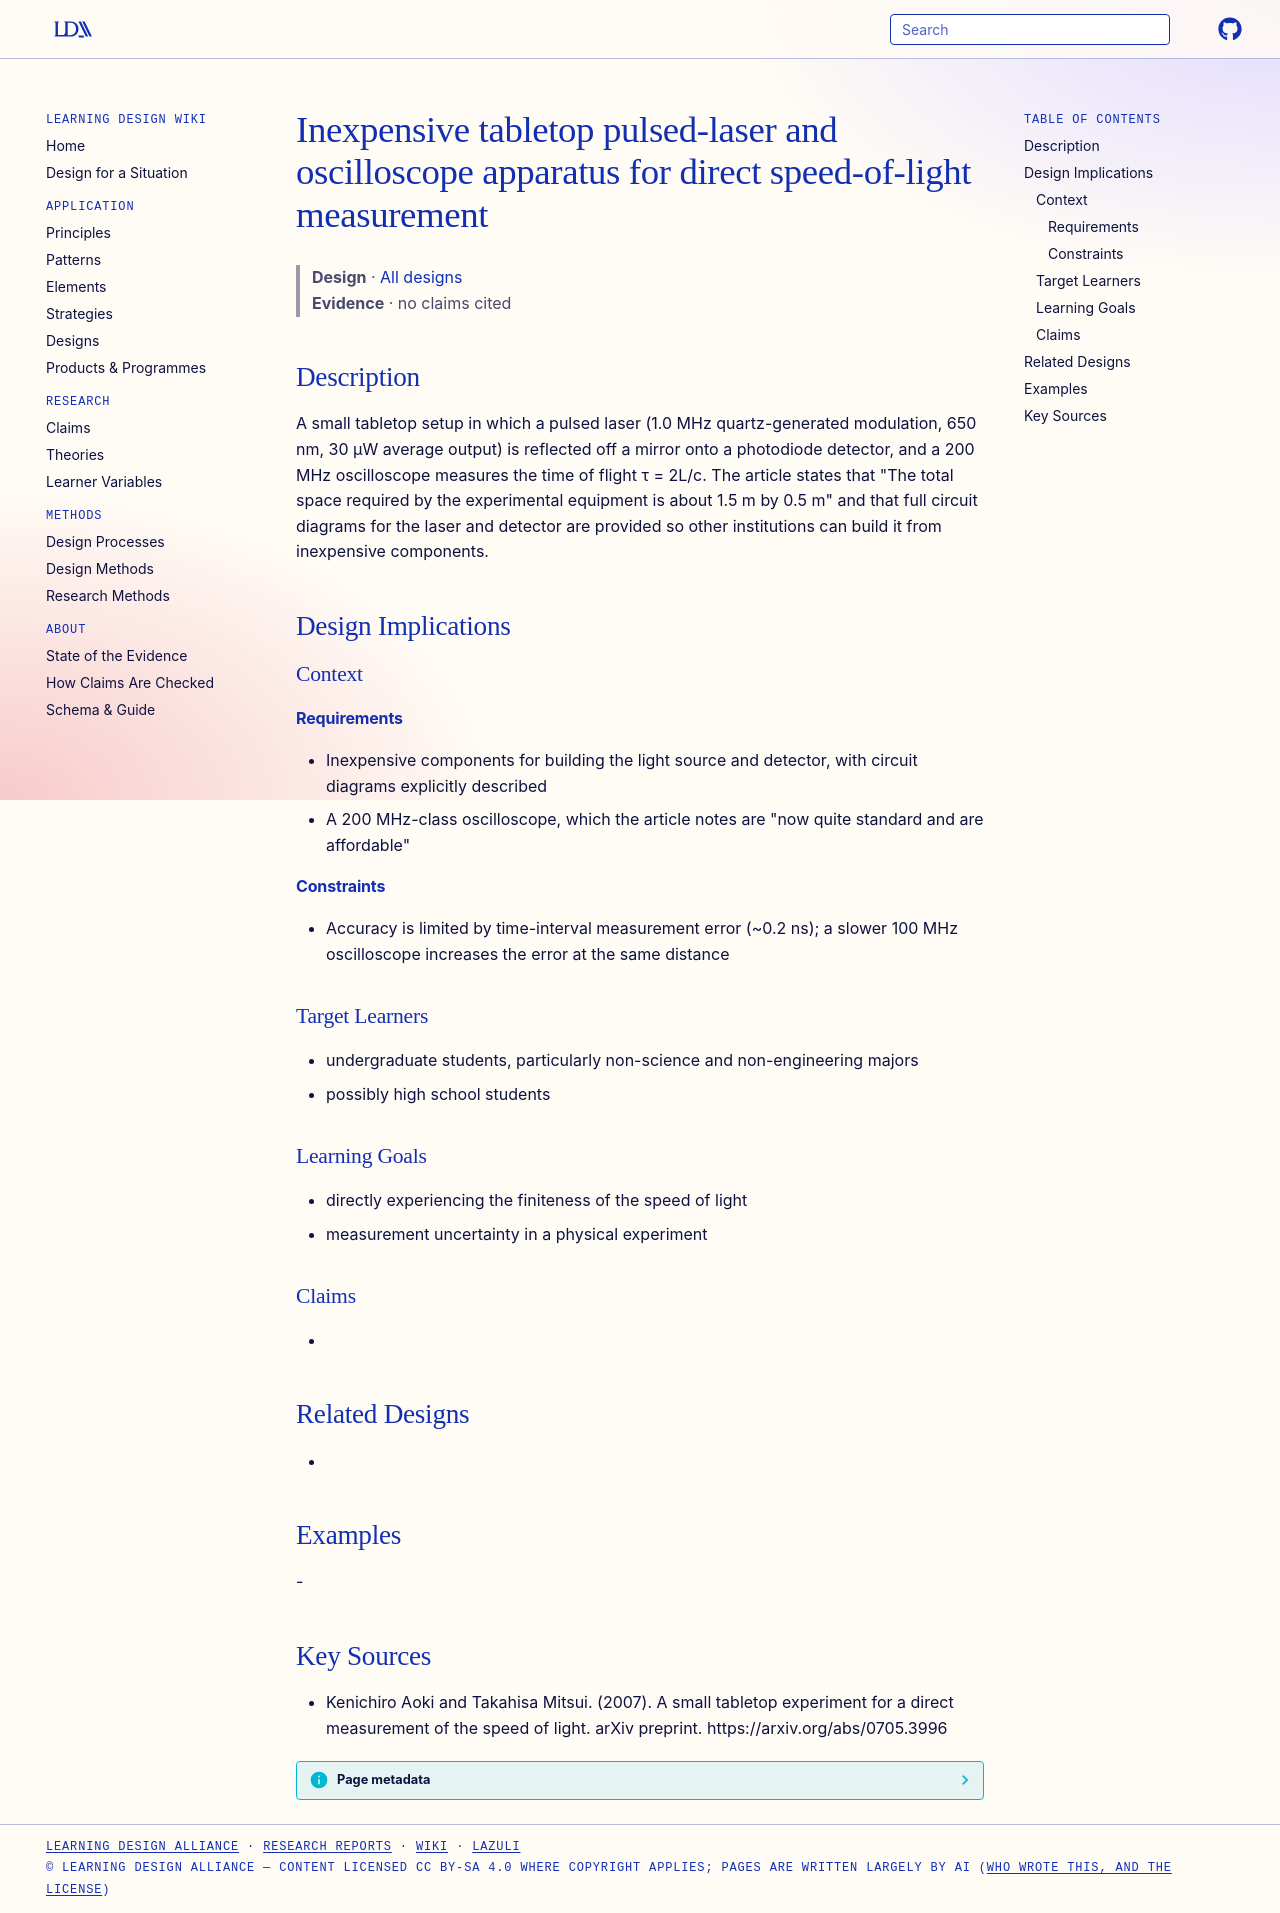

repository: Learning-Design-Alliance/learning-wiki · page: designs/tabletop-pulsed-laser-speed-of-light-apparatus/index.html · generator: mkdocs

---
type: design
id: tabletop-pulsed-laser-speed-of-light-apparatus
title: Inexpensive tabletop pulsed-laser and oscilloscope apparatus for direct speed-of-light measurement
description: A small tabletop setup in which a pulsed laser (1.0 MHz quartz-generated modulation, 650 nm, 30 µW average output) is reflected off a mirror onto a photodiode detector, and a 200 MHz oscilloscope measures the time of...
status: review
generated:
  by: "process:settle-candidates"
  at: 2026-11-10
sources:
  - id: kenichiro-aoki-and-takahisa-mitsui-2007
    resource: "https://arxiv.org/abs/0705.3996"
    title: "Kenichiro Aoki and Takahisa Mitsui. (2007). A small tabletop experiment for a direct measurement of the speed of light. arXiv preprint. https://arxiv.org/abs/0705.3996"
    author: Kenichiro Aoki and Takahisa Mitsui
---

# Inexpensive tabletop pulsed-laser and oscilloscope apparatus for direct speed-of-light measurement

> **Design** · [All designs](index.md)
> **Evidence** · no claims cited

## Description
A small tabletop setup in which a pulsed laser (1.0 MHz quartz-generated modulation, 650 nm, 30 µW average output) is reflected off a mirror onto a photodiode detector, and a 200 MHz oscilloscope measures the time of flight τ = 2L/c. The article states that "The total space required by the experimental equipment is about 1.5 m by 0.5 m" and that full circuit diagrams for the laser and detector are provided so other institutions can build it from inexpensive components.

## Design Implications

### Context
#### Requirements
- Inexpensive components for building the light source and detector, with circuit diagrams explicitly described
- A 200 MHz-class oscilloscope, which the article notes are "now quite standard and are affordable"
#### Constraints
- Accuracy is limited by time-interval measurement error (~0.2 ns); a slower 100 MHz oscilloscope increases the error at the same distance

### Target Learners
- undergraduate students, particularly non-science and non-engineering majors
- possibly high school students

### Learning Goals
- directly experiencing the finiteness of the speed of light
- measurement uncertainty in a physical experiment

### Claims
- 

## Related Designs
- 

## Examples
-

## Key Sources
- Kenichiro Aoki and Takahisa Mitsui. (2007). A small tabletop experiment for a direct measurement of the speed of light. arXiv preprint. https://arxiv.org/abs/0705.3996
